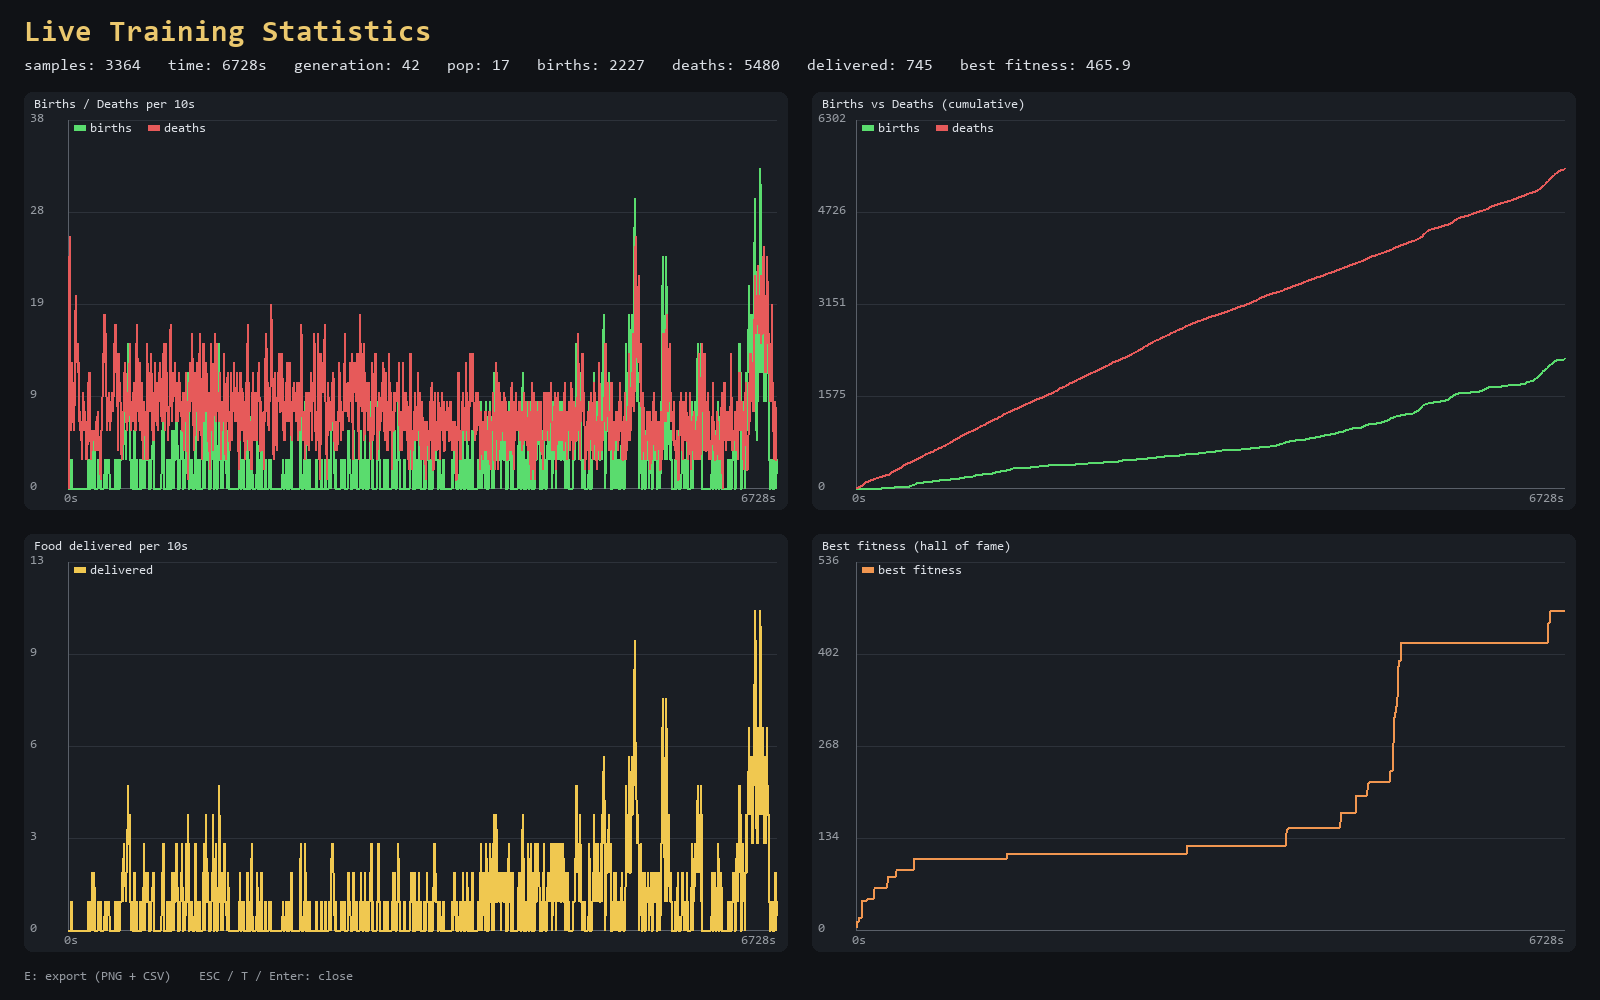

Values plotted in this chart, from the file beside it:
t, pop, births, deaths, delivered, hof_best, gen
2.0, 40, 0, 0, 0, 5.47, 0
4.0, 38, 0, 2, 0, 13.79, 0
6.0, 21, 0, 19, 0, 13.79, 0
8.0, 16, 0, 24, 0, 13.79, 0
10.0, 16, 0, 24, 0, 13.79, 0
12.0, 15, 0, 26, 0, 13.79, 1
14.0, 15, 0, 27, 0, 13.79, 1
16.0, 15, 0, 30, 0, 13.79, 1
18.0, 15, 0, 31, 0, 13.79, 1
20.0, 15, 0, 33, 0, 13.79, 2
22.0, 15, 0, 33, 0, 13.79, 2
24.0, 15, 0, 36, 0, 13.79, 2
26.0, 15, 0, 36, 0, 19.27, 2
28.0, 16, 3, 39, 1, 19.68, 2
30.0, 15, 3, 40, 1, 19.68, 2
32.0, 15, 3, 45, 1, 19.68, 3
34.0, 15, 3, 47, 1, 19.68, 3
36.0, 15, 3, 49, 1, 19.68, 3
38.0, 15, 3, 50, 1, 19.68, 3
40.0, 15, 3, 51, 1, 19.68, 3
42.0, 15, 3, 53, 1, 19.68, 3
44.0, 15, 3, 55, 1, 19.68, 3
46.0, 15, 3, 56, 1, 19.68, 3
48.0, 15, 3, 57, 1, 19.68, 3
50.0, 15, 3, 58, 1, 44.65, 3
52.0, 15, 3, 59, 1, 44.65, 3
54.0, 15, 3, 61, 1, 44.65, 3
56.0, 15, 3, 64, 1, 44.65, 3
58.0, 15, 3, 66, 1, 44.65, 3
60.0, 15, 3, 68, 1, 44.65, 3
62.0, 15, 3, 74, 1, 44.65, 3
64.0, 15, 3, 79, 1, 44.65, 3
66.0, 15, 3, 81, 1, 44.65, 3
68.0, 15, 3, 86, 1, 44.65, 3
70.0, 15, 3, 88, 1, 44.65, 3
72.0, 15, 3, 91, 1, 44.65, 3
74.0, 15, 3, 93, 1, 44.65, 3
76.0, 15, 3, 97, 1, 44.65, 3
78.0, 15, 3, 99, 1, 44.65, 3
80.0, 15, 3, 103, 1, 44.65, 3
82.0, 15, 3, 106, 1, 44.65, 3
84.0, 15, 3, 107, 1, 44.65, 3
86.0, 15, 3, 112, 1, 44.65, 3
88.0, 15, 3, 112, 1, 44.65, 3
90.0, 15, 3, 116, 1, 44.65, 3
92.0, 15, 3, 118, 1, 44.65, 3
94.0, 15, 3, 121, 1, 44.65, 3
96.0, 15, 3, 122, 1, 44.65, 3
98.0, 15, 3, 125, 1, 44.65, 3
100.0, 15, 3, 127, 1, 44.65, 3
102.0, 15, 3, 128, 1, 44.65, 3
104.0, 15, 3, 128, 1, 44.65, 3
106.0, 15, 3, 130, 1, 47.43, 4
108.0, 15, 3, 131, 1, 47.43, 4
110.0, 15, 3, 133, 1, 47.43, 4
112.0, 15, 3, 134, 1, 47.43, 4
114.0, 15, 3, 135, 1, 47.43, 4
116.0, 15, 3, 136, 1, 47.43, 4
118.0, 15, 3, 136, 1, 47.43, 4
120.0, 15, 3, 140, 1, 47.43, 4
... 3,304 more rows
